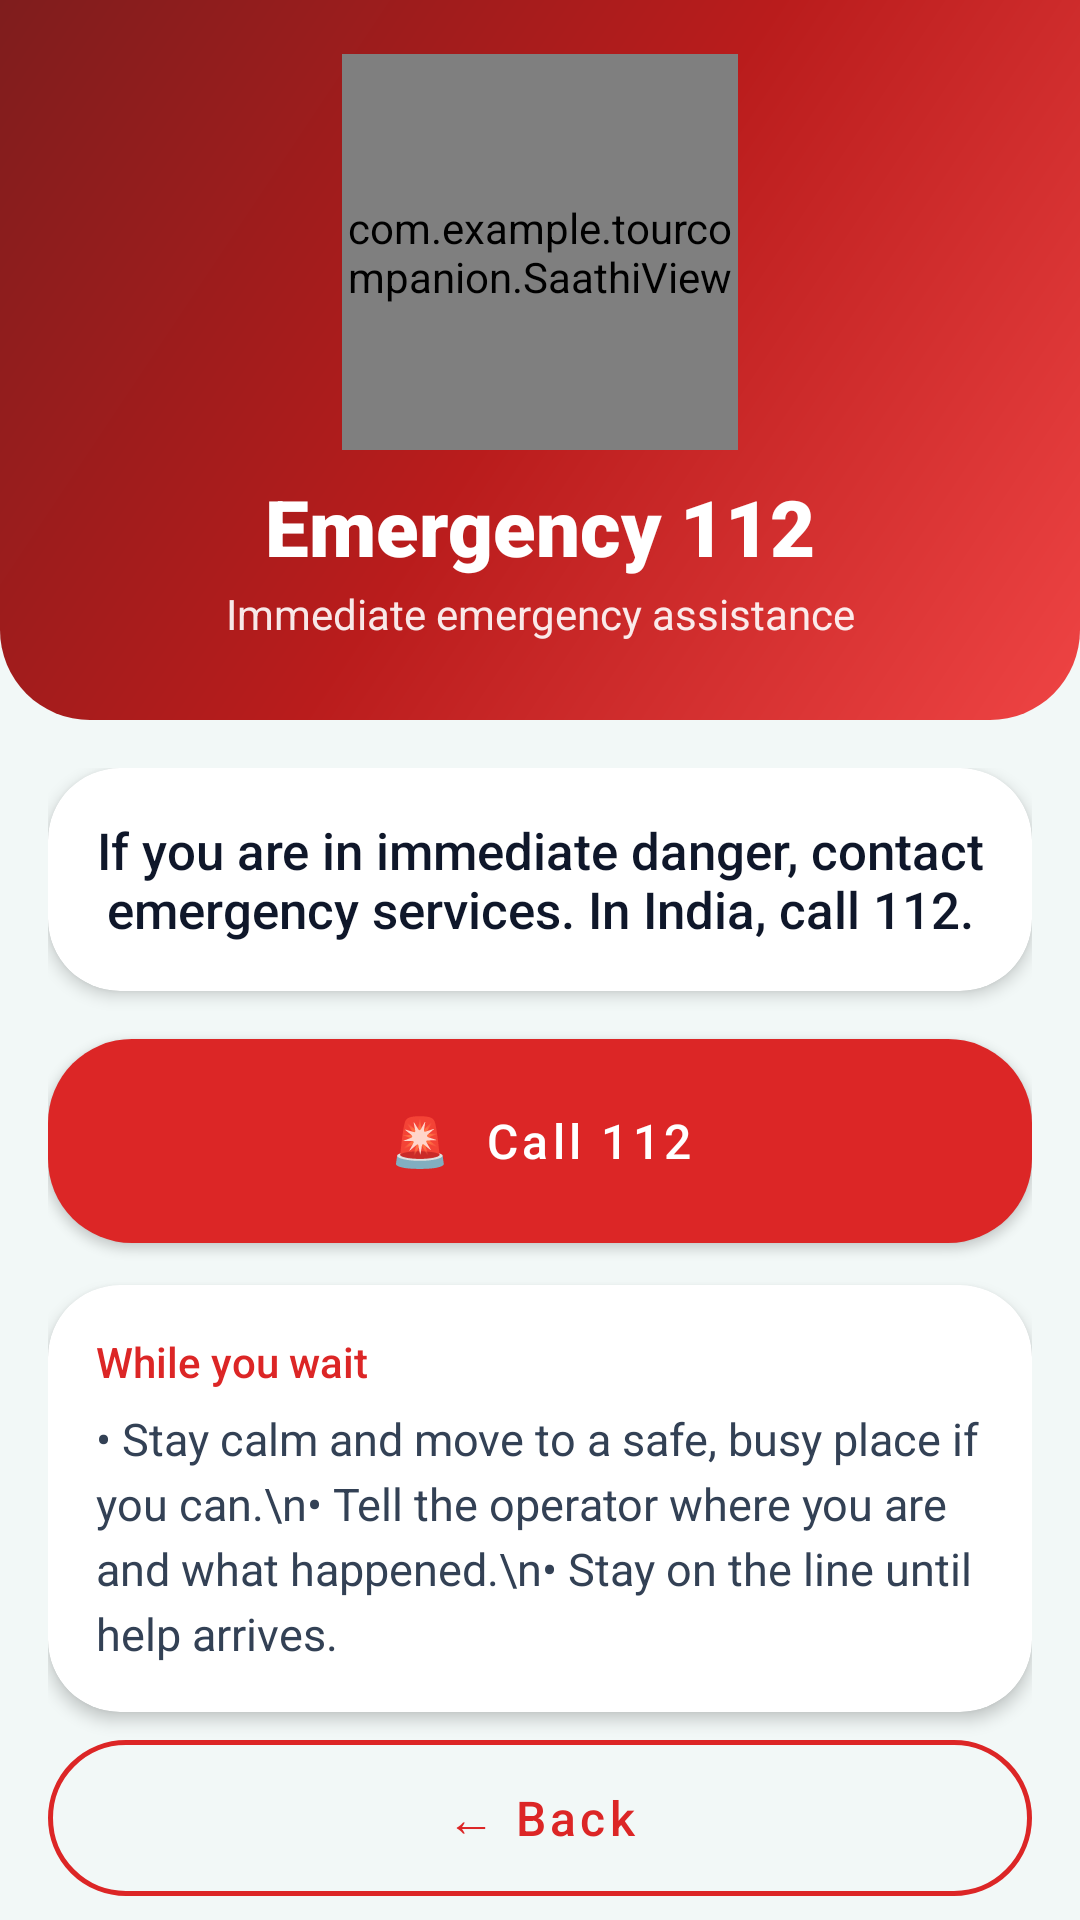

Reconstruct the res/layout file that produces this screen, plus the resources it refers to.
<!-- AndroidManifest.xml: application theme Theme.TourCompanion -->
<!-- res/layout/activity_emergency.xml -->
<?xml version="1.0" encoding="utf-8"?>
<LinearLayout
    xmlns:android="http://schemas.android.com/apk/res/android"
    xmlns:app="http://schemas.android.com/apk/res-auto"
    android:layout_width="match_parent"
    android:layout_height="match_parent"
    android:background="@color/bg"
    android:orientation="vertical">

    <LinearLayout
        android:layout_width="match_parent"
        android:layout_height="wrap_content"
        android:tag="header"
        android:background="@drawable/bg_header_red"
        android:gravity="center_horizontal"
        android:orientation="vertical"
        android:paddingStart="20dp"
        android:paddingTop="18dp"
        android:paddingEnd="20dp"
        android:paddingBottom="26dp">

        <FrameLayout
            android:layout_width="132dp"
            android:layout_height="132dp">

            <View
                android:layout_width="124dp"
                android:layout_height="124dp"
                android:layout_gravity="center"
                android:background="@drawable/bg_circle_soft" />

            <com.example.tourcompanion.SaathiView
                android:id="@+id/saathiViewEmergency"
                android:layout_width="match_parent"
                android:layout_height="match_parent" />
        </FrameLayout>

        <TextView
            
            style="@style/Text.Tour.Title"
            android:layout_width="match_parent"
            android:layout_height="wrap_content"
            android:layout_marginTop="8dp"
            android:text="Emergency 112" />

        <TextView
            
            style="@style/Text.Tour.Subtitle"
            android:layout_width="match_parent"
            android:layout_height="wrap_content"
            android:layout_marginTop="2dp"
            android:text="Immediate emergency assistance" />
    </LinearLayout>

    <ScrollView
        android:layout_width="match_parent"
        android:layout_height="0dp"
        android:layout_weight="1"
        android:clipToPadding="false"
        android:fillViewport="true"
        android:scrollbars="none">

        <LinearLayout
            android:layout_width="match_parent"
            android:layout_height="wrap_content"
            android:orientation="vertical"
            android:padding="16dp">

        <com.google.android.material.card.MaterialCardView
            android:layout_width="match_parent"
            android:layout_height="wrap_content"
            android:layout_marginTop="0dp"
            app:cardBackgroundColor="@color/surface"
            app:cardCornerRadius="24dp"
            app:cardElevation="3dp"
            app:strokeWidth="0dp">

            <LinearLayout
                android:layout_width="match_parent"
                android:layout_height="wrap_content"
                android:orientation="vertical"
                android:padding="16dp">

        <TextView
            
            android:layout_width="match_parent"
            android:layout_height="wrap_content"
            android:layout_marginTop="0dp"
            android:text="If you are in immediate danger, contact emergency services. In India, call 112."
            android:textColor="@color/text_primary"
            android:textSize="17sp"
            android:gravity="center"
            android:fontFamily="sans-serif-medium" />

            </LinearLayout>
        </com.google.android.material.card.MaterialCardView>
        <com.google.android.material.button.MaterialButton
            android:id="@+id/call112Button"
            style="@style/Widget.Tour.Button.Danger"
            android:layout_width="match_parent"
            android:layout_height="68dp"
            android:layout_marginTop="16dp"
            android:text="🚨  Call 112" />
        <com.google.android.material.card.MaterialCardView
            android:layout_width="match_parent"
            android:layout_height="wrap_content"
            android:layout_marginTop="14dp"
            app:cardBackgroundColor="@color/surface"
            app:cardCornerRadius="24dp"
            app:cardElevation="3dp"
            app:strokeWidth="0dp">

            <LinearLayout
                android:layout_width="match_parent"
                android:layout_height="wrap_content"
                android:orientation="vertical"
                android:padding="16dp">

        <TextView
            
            android:layout_width="match_parent"
            android:layout_height="wrap_content"
            android:layout_marginTop="0dp"
            android:text="While you wait"
            android:textColor="@color/danger"
            android:textSize="14sp"
            android:fontFamily="sans-serif-medium" />
        <TextView
            
            android:layout_width="match_parent"
            android:layout_height="wrap_content"
            android:layout_marginTop="6dp"
            android:text="• Stay calm and move to a safe, busy place if you can.\n• Tell the operator where you are and what happened.\n• Stay on the line until help arrives."
            android:textColor="#334155"
            android:textSize="15sp"
            android:lineSpacingExtra="4dp" />

            </LinearLayout>
        </com.google.android.material.card.MaterialCardView>
        <TextView
            
            android:layout_width="match_parent"
            android:layout_height="wrap_content"
            android:layout_marginTop="12dp"
            android:text="This opens your phone's dialer with 112 filled in. You press call yourself."
            android:textColor="@color/text_secondary"
            android:textSize="12sp"
            android:gravity="center" />

        </LinearLayout>
    </ScrollView>

    <com.google.android.material.button.MaterialButton
        android:id="@+id/backEmergencyButton"
        style="@style/Widget.Tour.Button.DangerOutline"
        android:layout_width="match_parent"
        android:layout_height="52dp"
        android:layout_marginStart="16dp"
        android:layout_marginEnd="16dp"
        android:layout_marginBottom="8dp"
        android:text="← Back" />

</LinearLayout>
<!-- resources referenced by this layout -->
<resources>
  <color name="bg">#F2F8F7</color>
  <color name="danger">#DC2626</color>
  <color name="surface">#FFFFFF</color>
  <color name="text_primary">#0F172A</color>
  <color name="text_secondary">#64748B</color>
  <!-- drawable bg_header_red (drawable) -->
  <?xml version="1.0" encoding="utf-8"?>
  <shape xmlns:android="http://schemas.android.com/apk/res/android" android:shape="rectangle">
      <gradient android:type="linear" android:angle="315" android:startColor="#7F1D1D" android:centerColor="#B91C1C" android:endColor="#EF4444" />
      <corners android:bottomLeftRadius="30dp" android:bottomRightRadius="30dp" />
  </shape>
  <style name="Text.Tour.Subtitle" parent="">
          <item name="android:textColor">#E6FFFFFF</item>
          <item name="android:textSize">14sp</item>
          <item name="android:gravity">center</item>
      </style>
  <style name="Text.Tour.Title" parent="">
          <item name="android:textColor">@color/white</item>
          <item name="android:textSize">26sp</item>
          <item name="android:fontFamily">sans-serif-black</item>
          <item name="android:gravity">center</item>
      </style>
  <style name="Widget.Tour.Button.Danger" parent="Widget.Tour.Button.Primary">
          <item name="backgroundTint">@color/danger</item>
      </style>
  <style name="Widget.Tour.Button.DangerOutline" parent="Widget.Tour.Button.Secondary">
          <item name="strokeColor">@color/danger</item>
          <item name="android:textColor">@color/danger</item>
      </style>
  <style name="Theme.TourCompanion" parent="Theme.MaterialComponents.Light.NoActionBar">
          <item name="colorPrimary">@color/primary</item>
          <item name="colorPrimaryVariant">@color/primary_dark</item>
          <item name="colorOnPrimary">@color/white</item>
          <item name="colorSecondary">@color/accent</item>
          <item name="colorSecondaryVariant">@color/accent</item>
          <item name="colorOnSecondary">@color/text_primary</item>
          <item name="android:colorBackground">@color/bg</item>
          <item name="android:windowBackground">@color/bg</item>
          <item name="android:statusBarColor">@android:color/transparent</item>
          <item name="android:navigationBarColor">@android:color/transparent</item>
          <item name="android:windowAnimationStyle">@null</item>
          <item name="android:textColorPrimary">@color/text_primary</item>
          <item name="android:textColorSecondary">@color/text_secondary</item>
          <item name="materialButtonStyle">@style/Widget.Tour.Button.Primary</item>
      </style>
  <color name="white">#FFFFFFFF</color>
  <style name="Widget.Tour.Button.Primary" parent="Widget.MaterialComponents.Button">
          <item name="backgroundTint">@color/primary</item>
          <item name="android:textColor">@color/white</item>
          <item name="cornerRadius">28dp</item>
          <item name="android:textAllCaps">false</item>
          <item name="android:textSize">16sp</item>
          <item name="android:fontFamily">sans-serif-medium</item>
          <item name="android:minHeight">54dp</item>
          <item name="android:insetTop">0dp</item>
          <item name="android:insetBottom">0dp</item>
          <item name="rippleColor">#33FFFFFF</item>
      </style>
  <style name="Widget.Tour.Button.Secondary" parent="Widget.MaterialComponents.Button.OutlinedButton">
          <item name="strokeColor">@color/primary</item>
          <item name="strokeWidth">1.5dp</item>
          <item name="android:textColor">@color/primary</item>
          <item name="cornerRadius">28dp</item>
          <item name="android:textAllCaps">false</item>
          <item name="android:textSize">16sp</item>
          <item name="android:fontFamily">sans-serif-medium</item>
          <item name="android:minHeight">52dp</item>
          <item name="android:insetTop">0dp</item>
          <item name="android:insetBottom">0dp</item>
      </style>
  <color name="primary">#0F766E</color>
  <color name="primary_dark">#0B5D56</color>
  <color name="accent">#F59E0B</color>
</resources>
